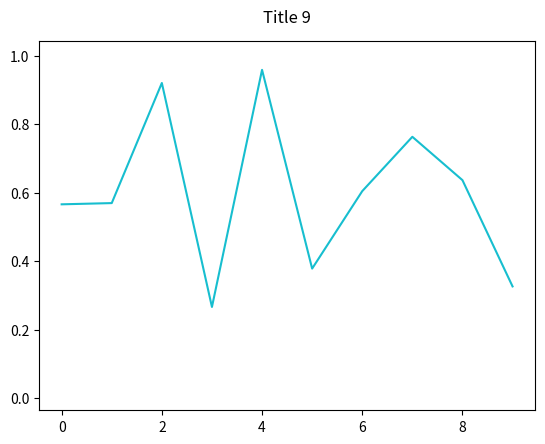

The script that saved this image: (Note: this script raises an exception after producing the figure.)
import matplotlib.pyplot as plt
from matplotlib import animation
import numpy as np

a = np.random.rand(10,10)

fig, ax=plt.subplots()
container = []

for i in range(a.shape[1]):
    line,  = ax.plot(a[:,i])
    title = ax.text(0.5,1.05,"Title {}".format(i), 
                    size=plt.rcParams["axes.titlesize"],
                    ha="center", transform=ax.transAxes, )
    container.append([line, title])

ani = animation.ArtistAnimation(fig, container, interval=200, blit=False)

plt.show()
ani.save('./2.mp4', fps=30)

